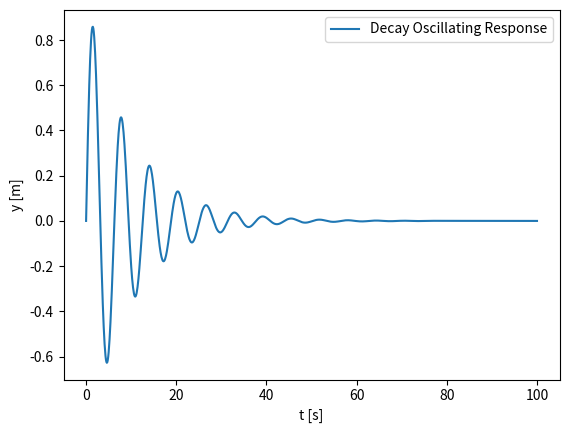
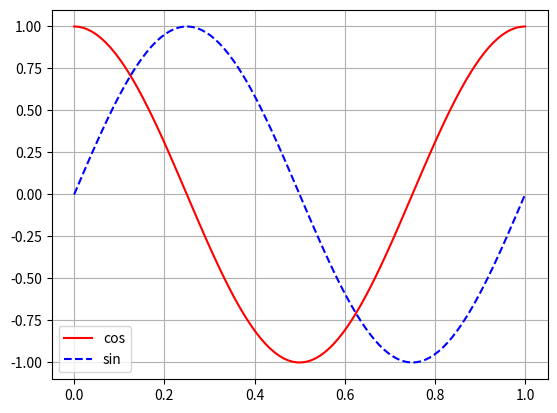
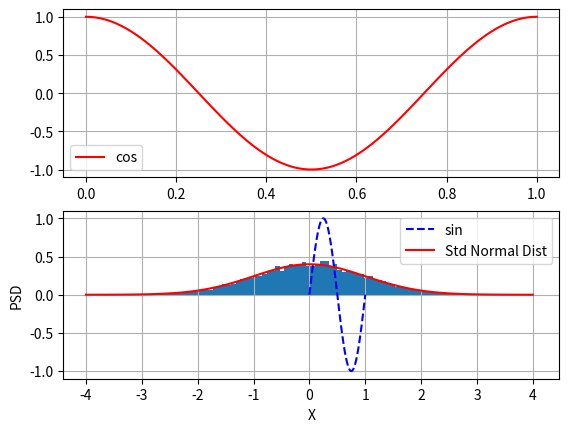

The script that saved these images, in order: (Note: this script raises an exception after producing the figures.)
# -*- coding: utf-8 -*-
"""
Created on Wed Aug 17 16:11:09 2022

[redacted]
"""

# %%
import matplotlib.pyplot as plt
import numpy as np

# %% -- decay sine example
# f(t)=sin(t)*e^(-t/tau)
t=np.linspace(0,100,1000)
tau=10 #진폭
y=np.sin(t)*np.exp(-t/tau)
plt.plot(t,y,label='Decay Oscillating Response')
plt.ylabel('y [m]')
plt.xlabel('t [s]')
plt.legend()
#%% -- Euler eq
t=np.linspace(0,1,100)
f=1 # frequency [Hz]
y_euler=np.exp(1j*2*np.pi*f*t)
y_cos=np.real(y_euler)
y_sin=np.imag(y_euler)

hfig, hax =plt.subplots()
hax.plot(t,y_cos,'-r',label='cos')
hax.plot(t,y_sin,'--b',label='sin')
hax.grid()
hax.legend()
#%% --Euler eq 따로표시
t=np.linspace(0,1,100)
f=1 # frequency [Hz]
y_euler=np.exp(1j*2*np.pi*f*t)
y_cos=np.real(y_euler)
y_sin=np.imag(y_euler)

hfig, hax =plt.subplots(2,1)
hax[0].plot(t,y_cos,'-r',label='cos')
hax[1].plot(t,y_sin,'--b',label='sin')
hax[0].grid()
hax[0].legend()
hax[1].grid()
hax[1].legend()
#%% --Histrogram
data=np.random.randn(10000)
plt.hist(data, 100,density=True)

# normal distribution
x = np.linspace(-4,4,100)
sigma =1
mean =0
nd= ((1/(sigma*np.sqrt(2*np.pi)))*np.exp(-0.5*((x-mean)/sigma)**2))

plt.plot(x,nd,'r',label='Std Normal Dist')
plt.ylabel('PSD')
plt.xlabel('X')
plt.legend()
#%% 3D plot
x=np.linspace(0,2*np.pi,20)
y=np.linspace(0,2*np.pi,20)
grid_x, grid_y = np.meshgrid(x,y)

z= np.sin(grid_x)*np.sin(grid_y)

hfig = plt.figure()
hax = hfig.gca(projection = '3d')
hax.plot_surface(grid_x,grid_y,z, cmap='jet')
hax.set_xlabel('x')
hax.set_ylabel('y')
hax.set_zlabel('z')
#%% Simple Animation
fig, ax =plt.subplots()

x=np.array([1,2,3,4,5])
y=np.array([1,1,1,1,1])

hp,= ax.plot(x,y)
ax.set_ybound([0,11])

for i in range(0,11,1):
    hp.set_ydata(i*y)
    plt.pause(0.5)










